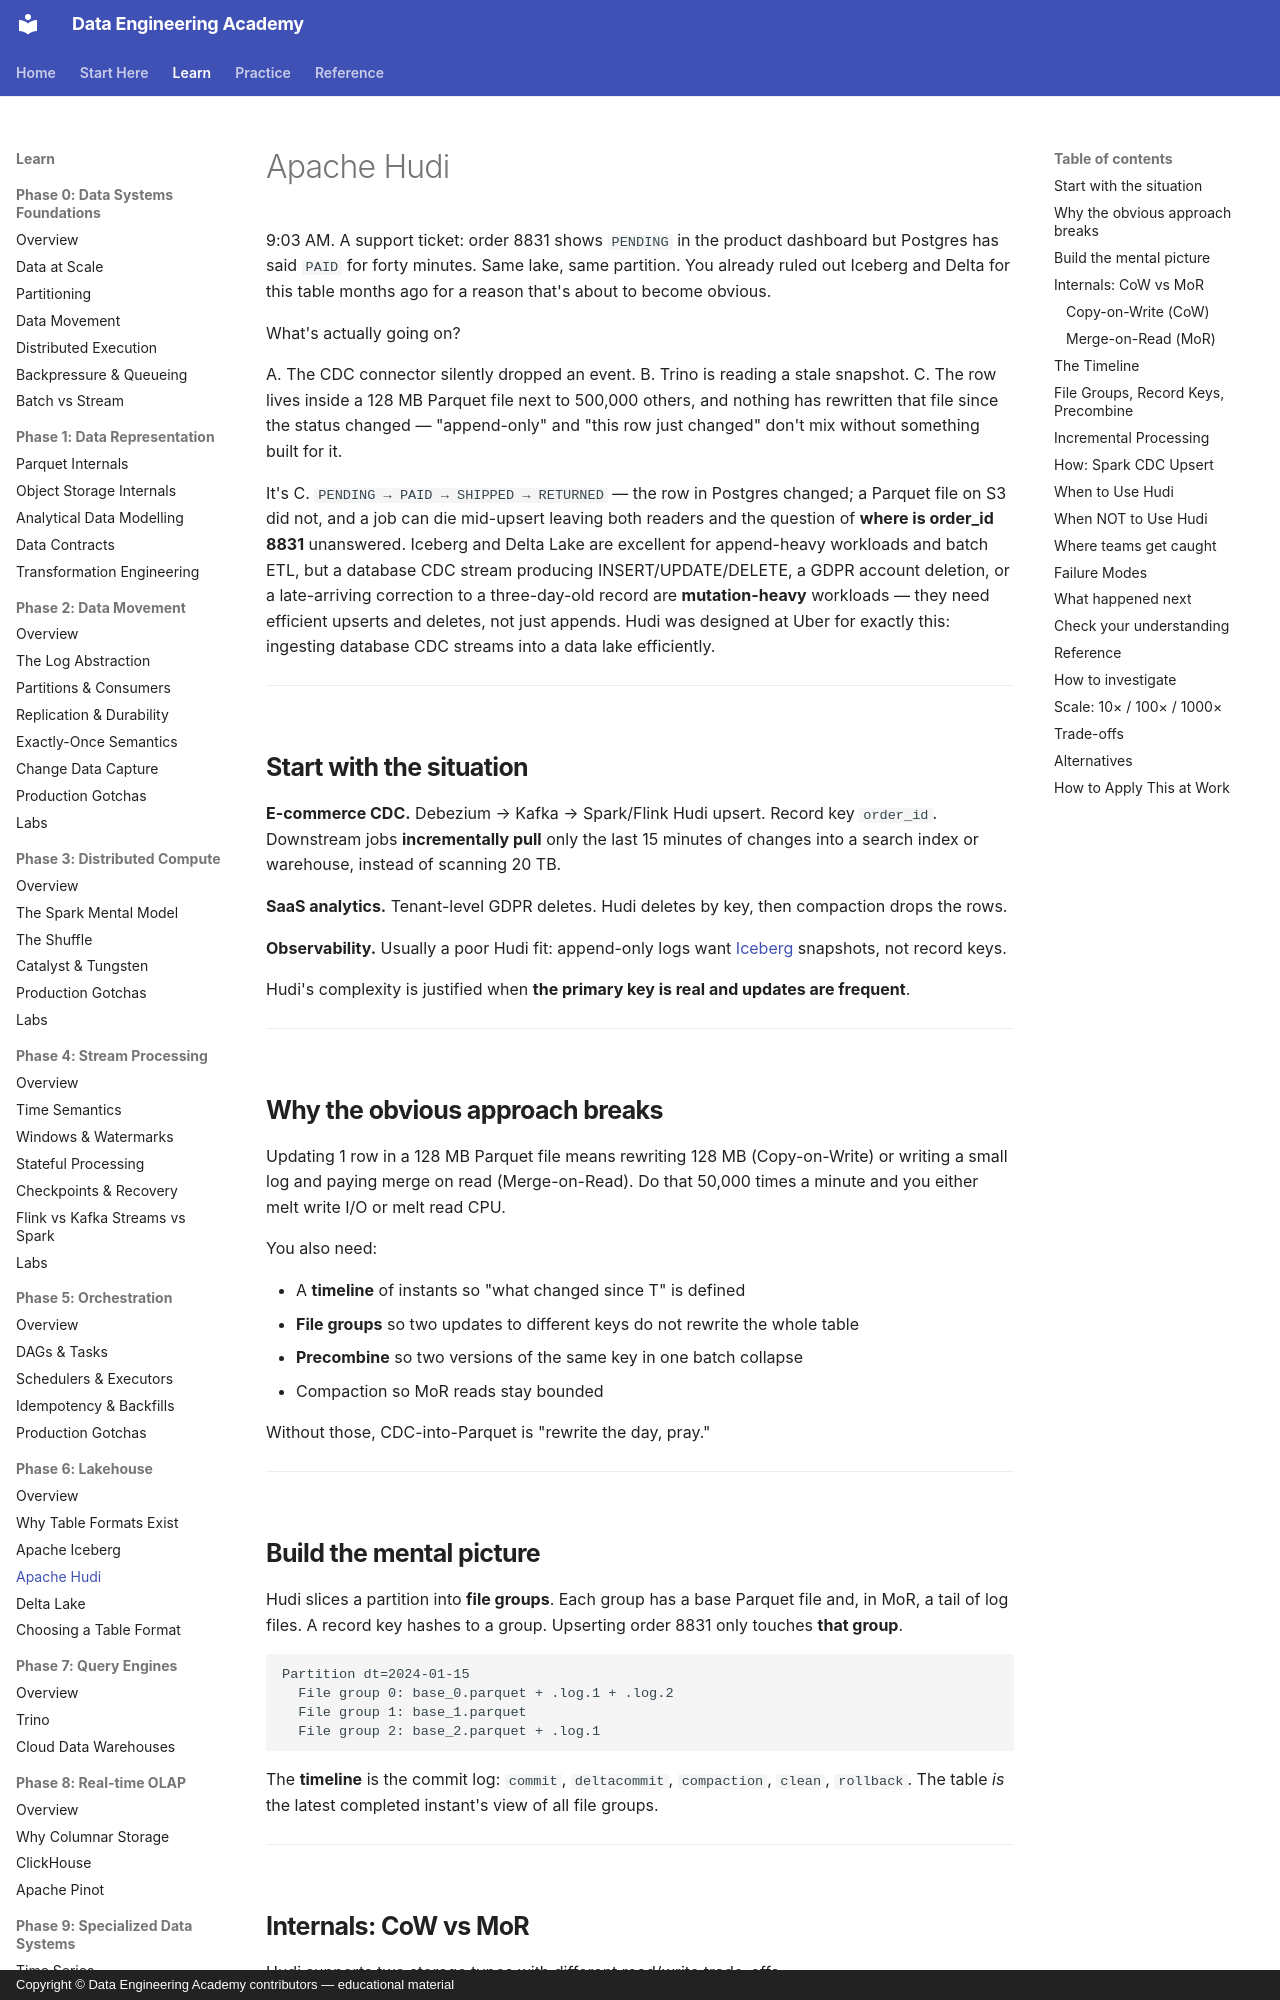

repository: sanketn26/data-engineering · page: lakehouse/hudi/index.html · generator: mkdocs · copyright: Copyright © Data Engineering Academy contributors — educational material

---
description: Why Apache Hudi's file groups and compaction make CDC upserts and deletes practical on a data lake that Iceberg and Delta struggle with.
---

# Apache Hudi

9:03 AM. A support ticket: order 8831 shows `PENDING` in the product dashboard but Postgres has said `PAID` for forty minutes. Same lake, same partition. You already ruled out Iceberg and Delta for this table months ago for a reason that's about to become obvious.

What's actually going on?

A. The CDC connector silently dropped an event.
B. Trino is reading a stale snapshot.
C. The row lives inside a 128 MB Parquet file next to 500,000 others, and nothing has rewritten that file since the status changed — "append-only" and "this row just changed" don't mix without something built for it.

It's C. `PENDING → PAID → SHIPPED → RETURNED` — the row in Postgres changed; a Parquet file on S3 did not, and a job can die mid-upsert leaving both readers and the question of **where is order_id 8831** unanswered. Iceberg and Delta Lake are excellent for append-heavy workloads and batch ETL, but a database CDC stream producing INSERT/UPDATE/DELETE, a GDPR account deletion, or a late-arriving correction to a three-day-old record are **mutation-heavy** workloads — they need efficient upserts and deletes, not just appends. Hudi was designed at Uber for exactly this: ingesting database CDC streams into a data lake efficiently.

---

## Start with the situation { #use-case }

**E-commerce CDC.** Debezium → Kafka → Spark/Flink Hudi upsert. Record key `order_id`. Downstream jobs **incrementally pull** only the last 15 minutes of changes into a search index or warehouse, instead of scanning 20 TB.

**SaaS analytics.** Tenant-level GDPR deletes. Hudi deletes by key, then compaction drops the rows.

**Observability.** Usually a poor Hudi fit: append-only logs want [Iceberg](iceberg.md) snapshots, not record keys.

Hudi's complexity is justified when **the primary key is real and updates are frequent**.

---

## Why the obvious approach breaks { #why-this-is-hard }

Updating 1 row in a 128 MB Parquet file means rewriting 128 MB (Copy-on-Write) or writing a small log and paying merge on read (Merge-on-Read). Do that 50,000 times a minute and you either melt write I/O or melt read CPU.

You also need:

- A **timeline** of instants so "what changed since T" is defined
- **File groups** so two updates to different keys do not rewrite the whole table
- **Precombine** so two versions of the same key in one batch collapse
- Compaction so MoR reads stay bounded

Without those, CDC-into-Parquet is "rewrite the day, pray."

---
